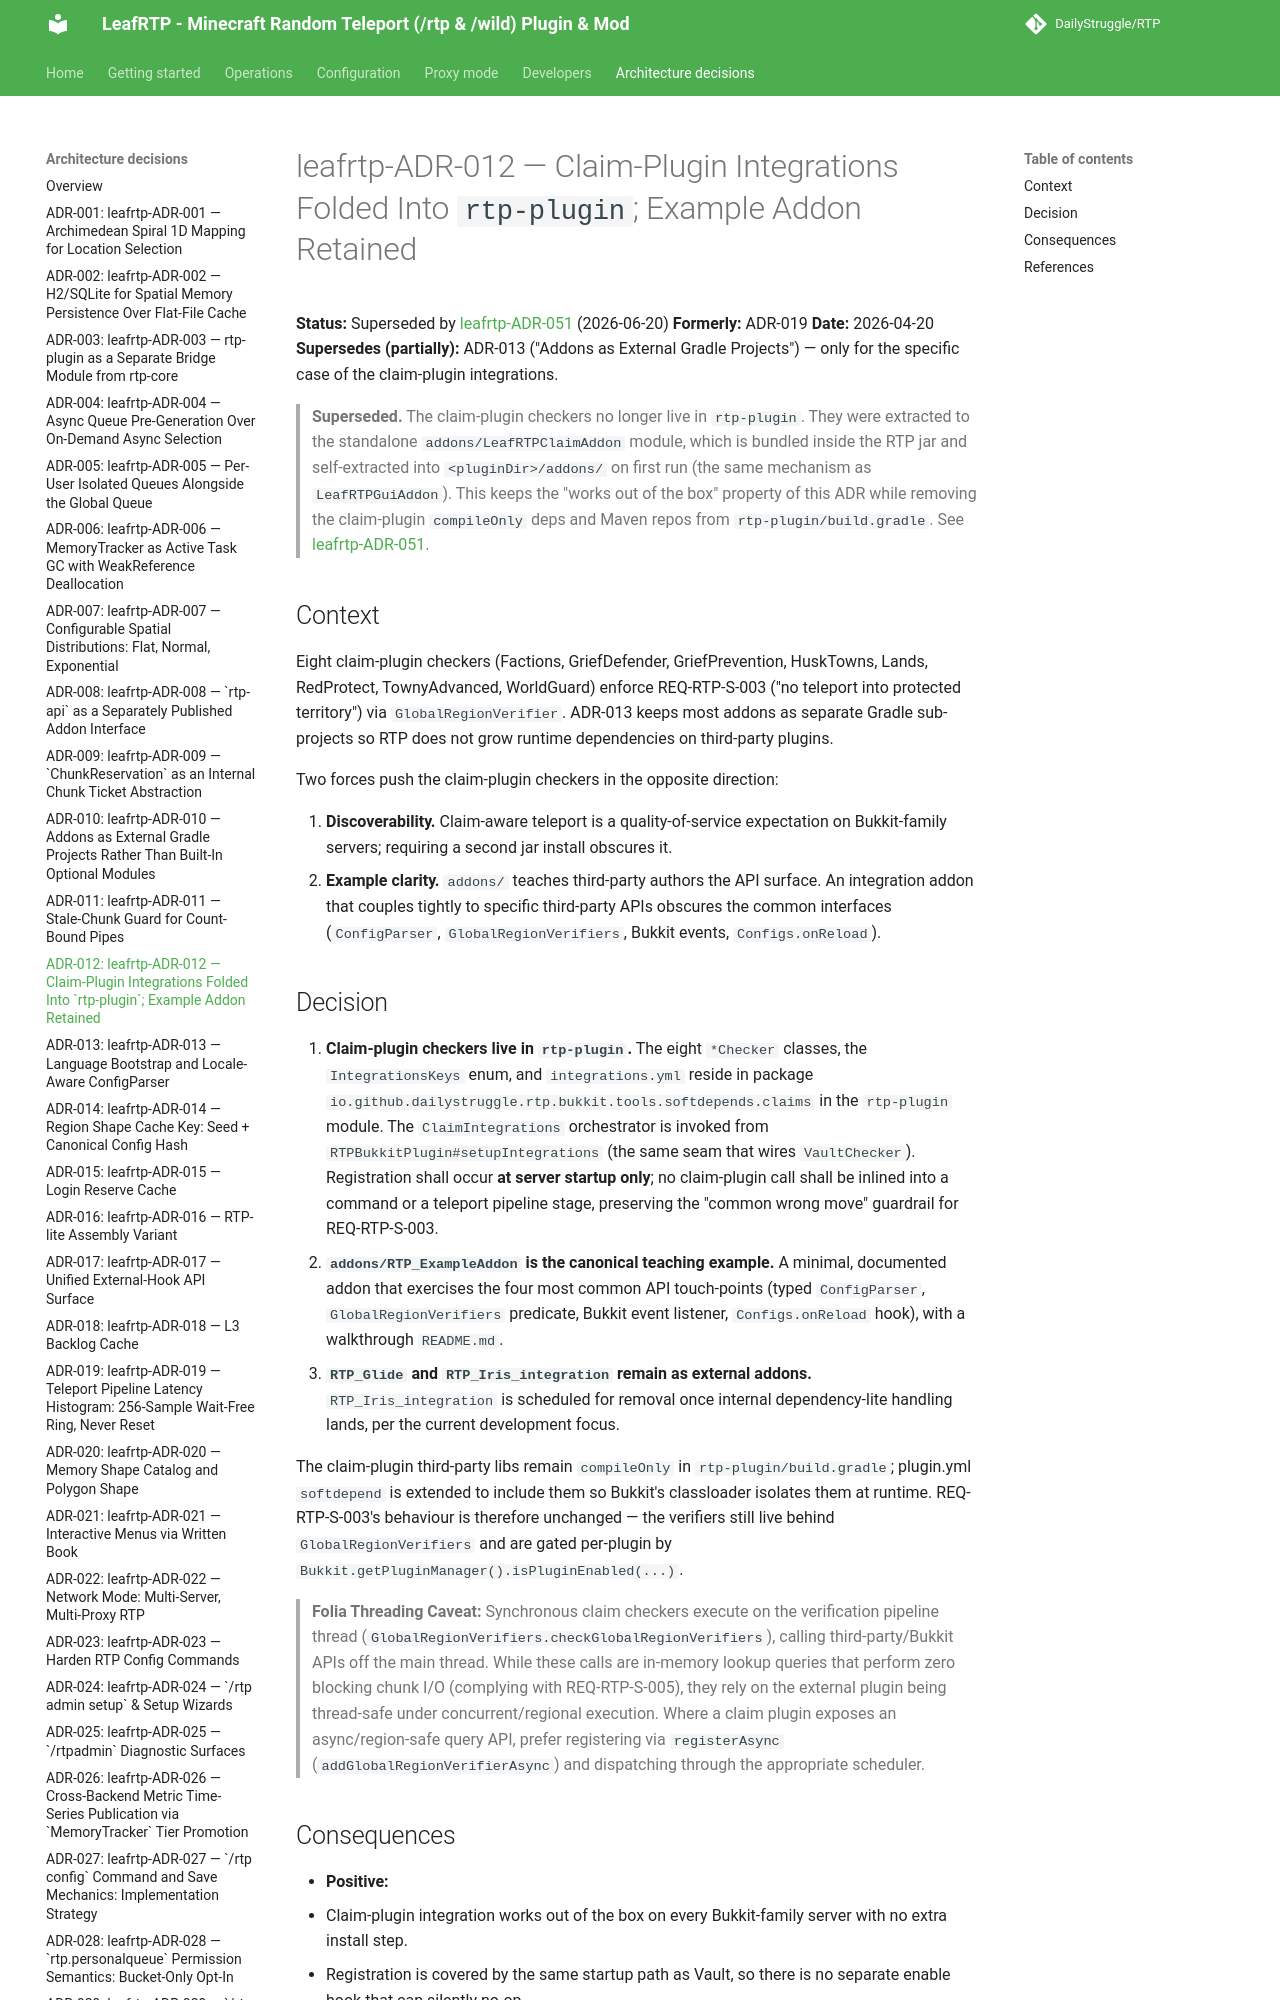

repository: DailyStruggle/RTP · page: adr/leafrtp-ADR-012-claim-plugin-integrations-folded-into-plugin/index.html · generator: mkdocs

# leafrtp-ADR-012 — Claim-Plugin Integrations Folded Into `rtp-plugin`; Example Addon Retained

**Status:** Superseded by [leafrtp-ADR-051](leafrtp-ADR-051-claim-integrations-extracted-to-bundled-addon.md) (2026-06-20)
**Formerly:** ADR-019
**Date:** 2026-04-20
**Supersedes (partially):** ADR-013 ("Addons as External Gradle Projects") — only for the specific case of the claim-plugin integrations.

> **Superseded.** The claim-plugin checkers no longer live in `rtp-plugin`. They were
> extracted to the standalone `addons/LeafRTPClaimAddon` module, which is bundled inside
> the RTP jar and self-extracted into `<pluginDir>/addons/` on first run (the same
> mechanism as `LeafRTPGuiAddon`). This keeps the "works out of the box" property of this
> ADR while removing the claim-plugin `compileOnly` deps and Maven repos from
> `rtp-plugin/build.gradle`. See [leafrtp-ADR-051](leafrtp-ADR-051-claim-integrations-extracted-to-bundled-addon.md).
